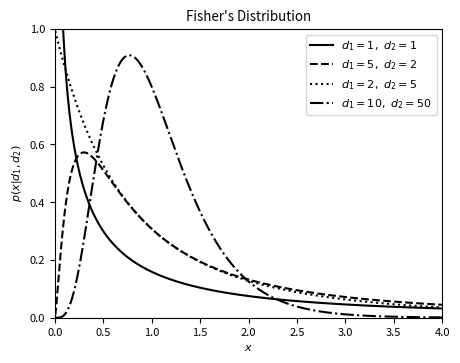

Generate this figure with matplotlib:
"""
Example of Fisher's F distribution
------------------------------------

This shows an example of Fisher's F distribution with various parameters.
We'll generate the distribution using::

    dist = scipy.stats.f(...)

Where ... should be filled in with the desired distribution parameters
Once we have defined the distribution parameters in this way, these
distribution objects have many useful methods; for example:

* ``dist.pmf(x)`` computes the Probability Mass Function at values ``x``
  in the case of discrete distributions

* ``dist.pdf(x)`` computes the Probability Density Function at values ``x``
  in the case of continuous distributions

* ``dist.rvs(N)`` computes ``N`` random variables distributed according
  to the given distribution

Many further options exist; refer to the documentation of ``scipy.stats``
for more details.
"""
# [redacted]
# License: BSD
#   The figure produced by this code is published in the textbook
#   "Statistics, Data Mining, and Machine Learning in Astronomy" (2013)
#   For more information, see http://astroML.github.com
import numpy as np
from scipy.stats import f as fisher_f
from matplotlib import pyplot as plt

# Adjust font sizes for text
import matplotlib
matplotlib.rc('font', size=8)

#------------------------------------------------------------
# Define the distribution parameters to be plotted
mu = 0
d1_values = [1, 5, 2, 10]
d2_values = [1, 2, 5, 50]
linestyles = ['-', '--', ':', '-.']
x = np.linspace(0, 5, 1001)[1:]

fig, ax = plt.subplots(figsize=(5, 3.75))

for (d1, d2, ls) in zip(d1_values, d2_values, linestyles):
    dist = fisher_f(d1, d2, mu)

    plt.plot(x, dist.pdf(x), ls=ls, c='black',
             label=r'$d_1=%i,\ d_2=%i$' % (d1, d2))

plt.xlim(0, 4)
plt.ylim(0.0, 1.0)

plt.xlabel('$x$')
plt.ylabel(r'$p(x|d_1, d_2)$')
plt.title("Fisher's Distribution")

plt.legend()
plt.show()
